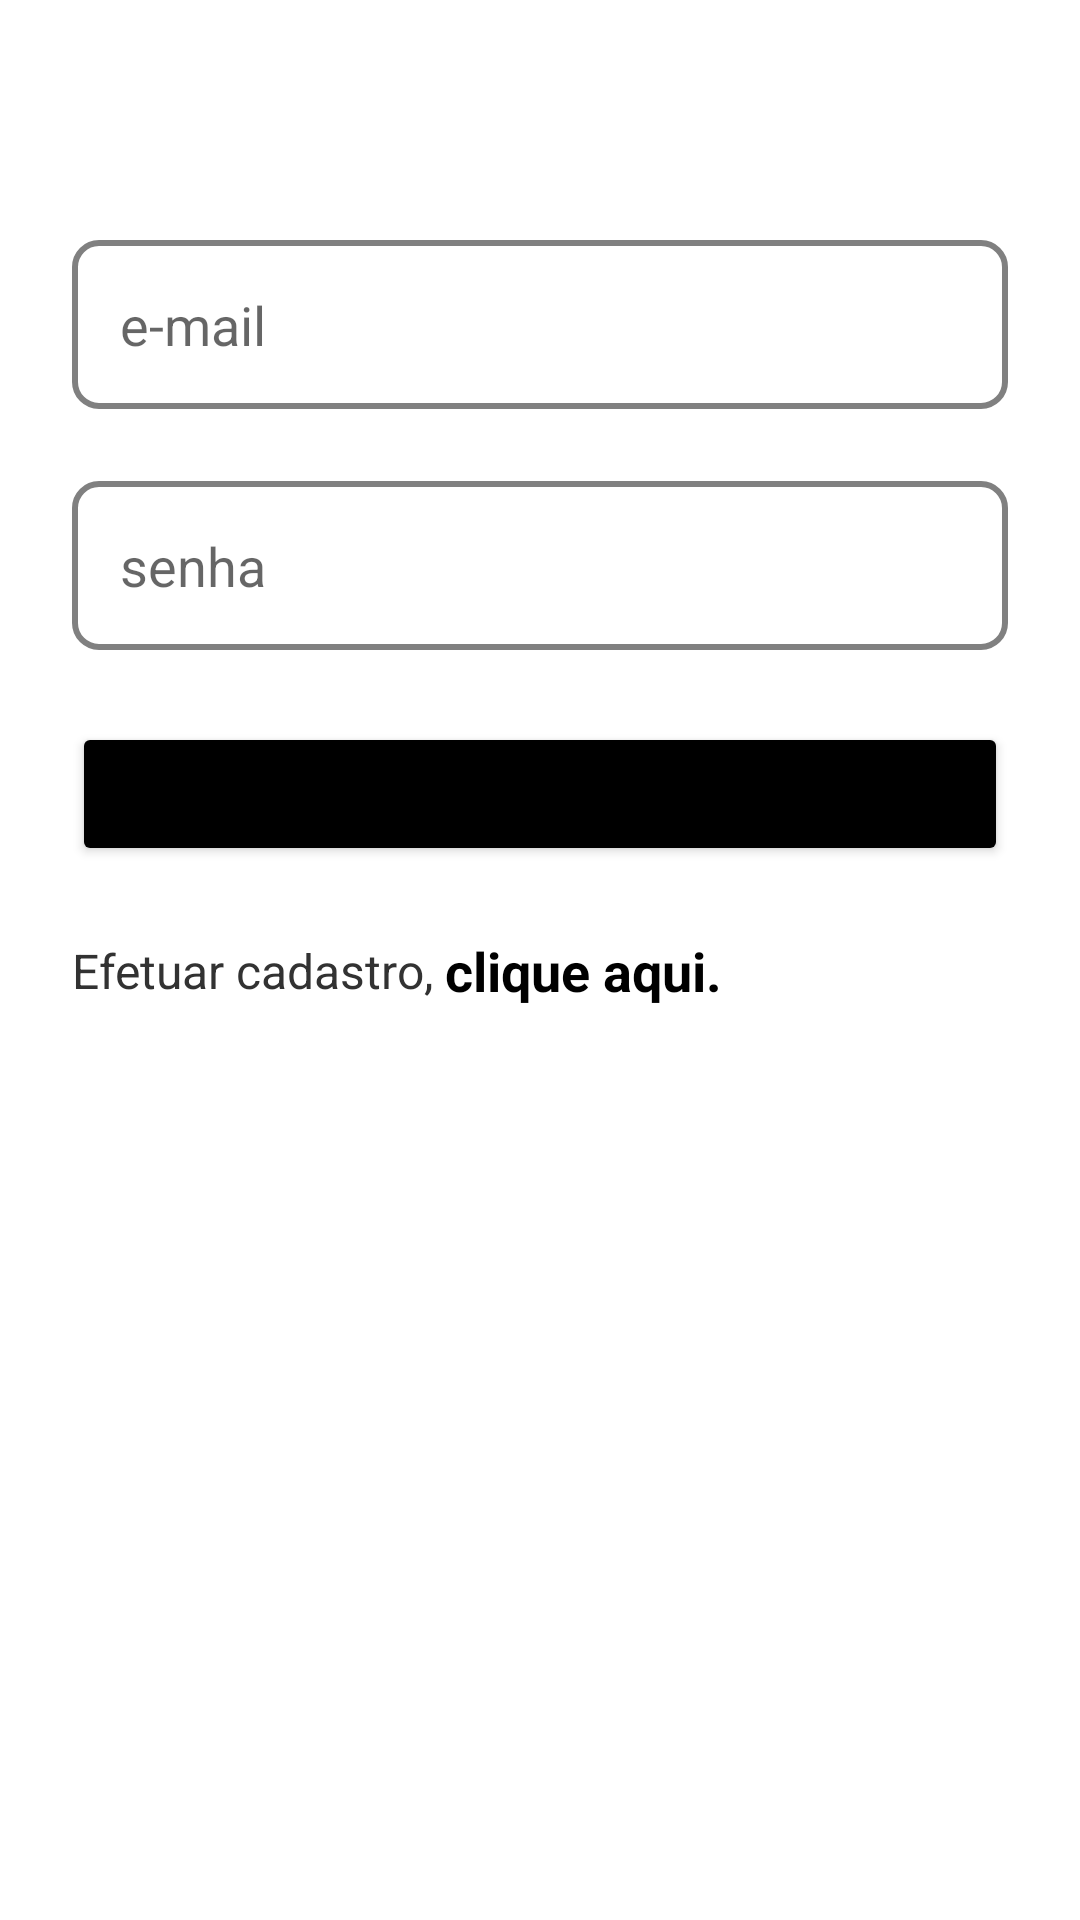

Write the Android layout XML for this screen, with the resource values it uses.
<!-- AndroidManifest.xml: application theme Theme.Cadastrodeusuario -->
<!-- res/layout/fragment_login.xml -->
<?xml version="1.0" encoding="utf-8"?>
<androidx.constraintlayout.widget.ConstraintLayout xmlns:android="http://schemas.android.com/apk/res/android"
    xmlns:tools="http://schemas.android.com/tools"
    android:layout_width="match_parent"
    android:layout_height="match_parent"
    xmlns:app="http://schemas.android.com/apk/res-auto"
    tools:context=".ui.view.LoginFragment">

    <EditText
        android:id="@+id/input_login"
        android:layout_width="match_parent"
        android:layout_height="wrap_content"
        android:background="@drawable/edit_text_register_user"
        android:hint="@string/login_email"
        android:inputType="textEmailAddress"
        android:maxLines="1"
        android:padding="@dimen/spacing_16"
        android:textAllCaps="false"
        android:layout_marginTop="@dimen/spacing_80"
        android:layout_marginHorizontal="@dimen/spacing_24"
        app:layout_constraintTop_toTopOf="parent" />

    <EditText
        android:id="@+id/input_password"
        android:layout_width="match_parent"
        android:layout_height="wrap_content"
        android:textAllCaps="false"
        android:background="@drawable/edit_text_register_user"
        android:hint="@string/login_password"
        android:inputType="textPassword"
        android:maxLines="1"
        android:padding="@dimen/spacing_16"
        android:layout_margin="@dimen/spacing_24"
        app:layout_constraintTop_toBottomOf="@+id/input_login" />

    <TextView
        android:id="@+id/text_alert"
        android:layout_width="wrap_content"
        android:layout_height="wrap_content"
        android:text="@string/login_alert"
        android:textSize="16sp"
        android:visibility="gone"
        android:textColor="@color/red"
        android:layout_margin="@dimen/spacing_24"
        app:layout_constraintTop_toBottomOf="@+id/input_password"
        app:layout_constraintStart_toStartOf="parent" />

    <Button
        android:id="@+id/button_logar"
        android:layout_width="match_parent"
        android:layout_height="wrap_content"
        android:layout_margin="@dimen/spacing_24"
        android:text="@string/login_enter"
        android:backgroundTint="@color/black"
        app:layout_constraintStart_toStartOf="parent"
        app:layout_constraintTop_toBottomOf="@id/text_alert"
        app:layout_constraintEnd_toEndOf="parent" />

    <TextView
        android:id="@+id/text_register"
        android:layout_width="wrap_content"
        android:layout_height="wrap_content"
        android:text="@string/login_register"
        android:textSize="16sp"
        android:textColor="@color/text_black"
        android:layout_margin="@dimen/spacing_24"
        app:layout_constraintTop_toBottomOf="@+id/button_logar"
        app:layout_constraintStart_toStartOf="parent" />

    <TextView
        android:id="@+id/text_click"
        android:layout_width="wrap_content"
        android:layout_height="wrap_content"
        android:layout_marginStart="@dimen/spacing_4"
        android:text="@string/login_click"
        android:textColor="@color/black"
        android:textSize="18sp"
        android:textStyle="bold"
        app:layout_constraintBottom_toBottomOf="@+id/text_register"
        app:layout_constraintStart_toEndOf="@+id/text_register"
        app:layout_constraintTop_toTopOf="@+id/text_register" />

</androidx.constraintlayout.widget.ConstraintLayout>
<!-- resources referenced by this layout -->
<resources>
  <color name="black">#FF000000</color>
  <color name="red">#FF0000</color>
  <color name="text_black">#323232</color>
  <dimen name="spacing_16">16dp</dimen>
  <dimen name="spacing_24">24dp</dimen>
  <dimen name="spacing_4">4dp</dimen>
  <dimen name="spacing_80">80dp</dimen>
  <!-- drawable edit_text_register_user (drawable) -->
  <?xml version="1.0" encoding="utf-8"?>
  <shape xmlns:android="http://schemas.android.com/apk/res/android">
  
      <solid android:color="@color/white"/>
      <corners android:radius="@dimen/spacing_8"/>
      <stroke android:color="@color/grey" android:width="@dimen/spacing_2"/>
  </shape>
  <string name="login_alert">Senha ou login inválido</string>
  <string name="login_click">clique aqui.</string>
  <string name="login_email">e-mail</string>
  <string name="login_enter">logar</string>
  <string name="login_password">senha</string>
  <string name="login_register">Efetuar cadastro,</string>
  <style name="Theme.Cadastrodeusuario" parent="Theme.MaterialComponents.DayNight.NoActionBar">
          
          <item name="colorPrimary">@color/purple_500</item>
          <item name="colorPrimaryVariant">@color/purple_700</item>
          <item name="colorOnPrimary">@color/white</item>
          
          <item name="colorSecondary">@color/teal_200</item>
          <item name="colorSecondaryVariant">@color/teal_700</item>
          <item name="colorOnSecondary">@color/black</item>
          
          <item name="android:statusBarColor" tools:targetApi="l">@color/black</item>
          
      </style>
  <color name="white">#FFFFFFFF</color>
  <dimen name="spacing_8">8dp</dimen>
  <color name="grey">#808080</color>
  <dimen name="spacing_2">2dp</dimen>
  <color name="purple_500">#FF6200EE</color>
  <color name="purple_700">#FF3700B3</color>
  <color name="teal_200">#FF03DAC5</color>
  <color name="teal_700">#FF018786</color>
</resources>
